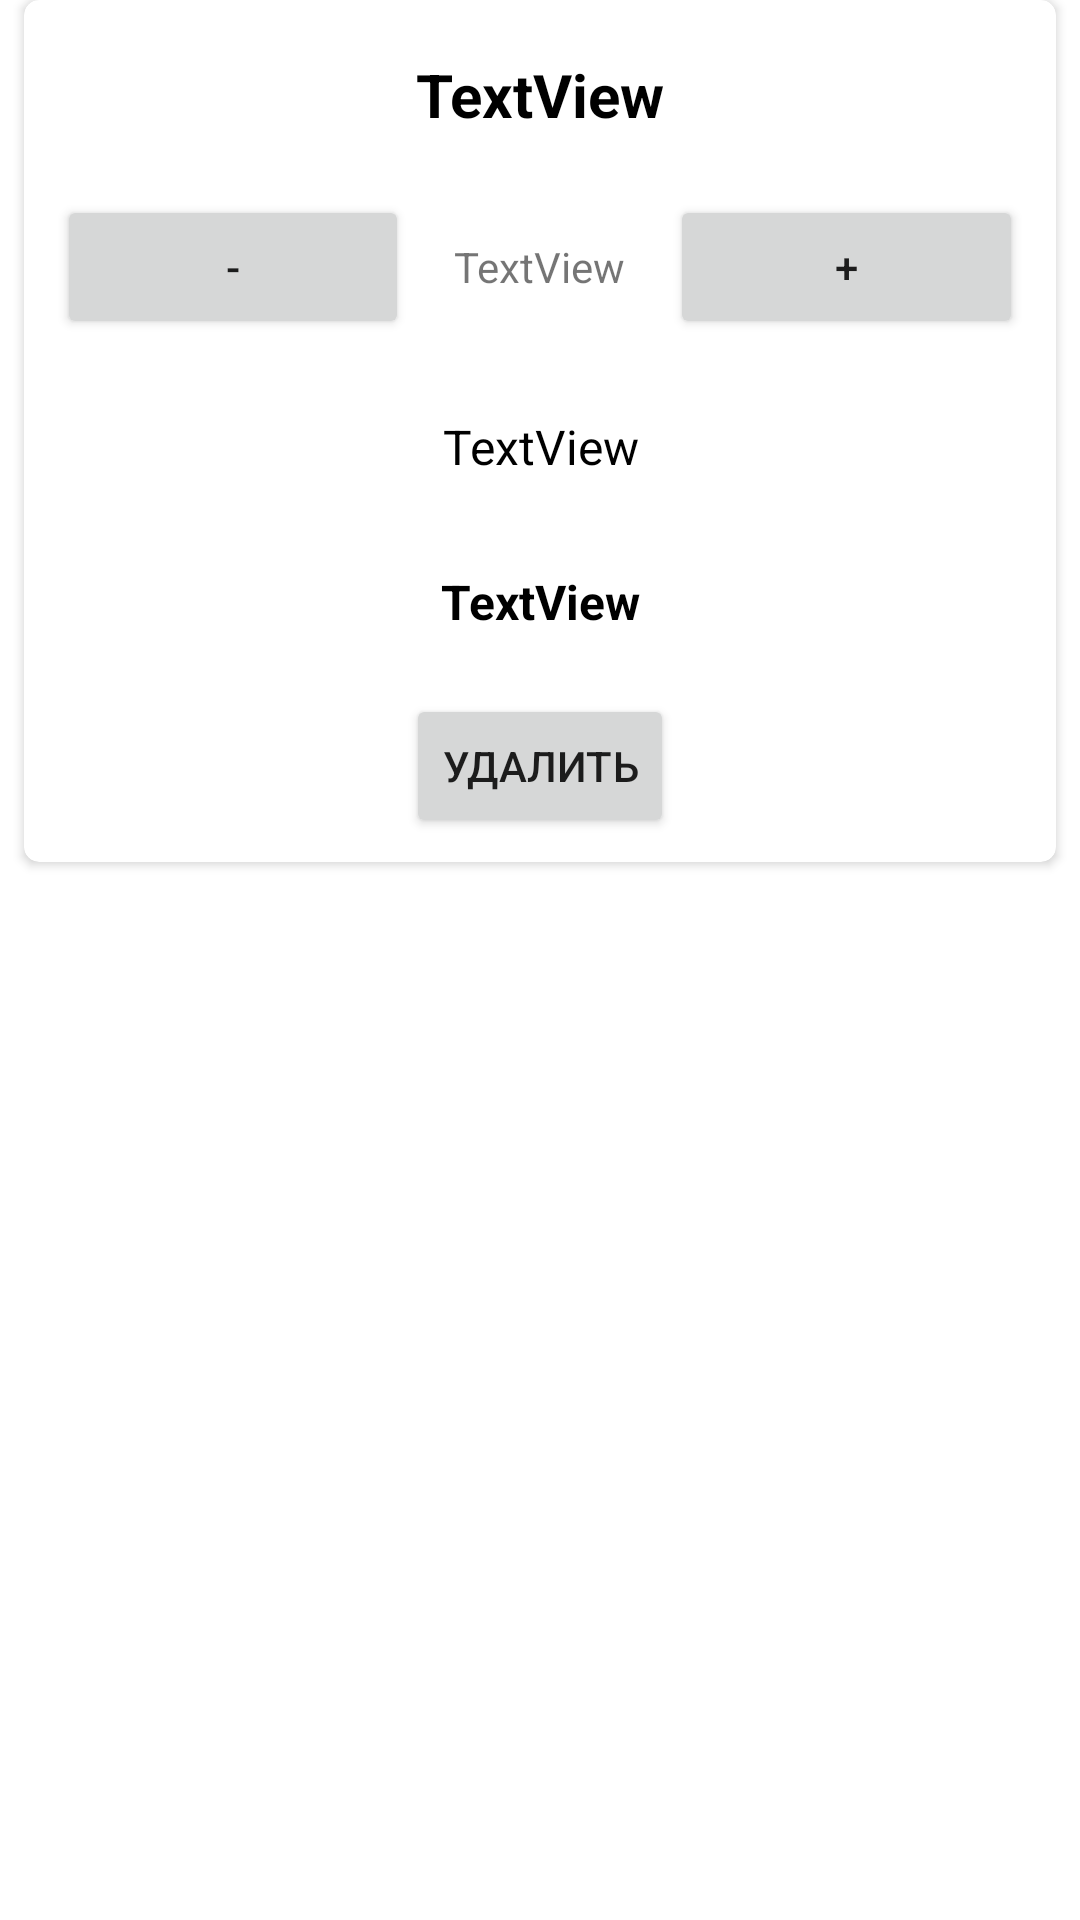

Reconstruct the res/layout file that produces this screen, plus the resources it refers to.
<!-- AndroidManifest.xml: application theme Theme.Tea -->
<!-- res/layout/korsina_item.xml -->
<?xml version="1.0" encoding="utf-8"?>
<androidx.constraintlayout.widget.ConstraintLayout xmlns:android="http://schemas.android.com/apk/res/android"
    xmlns:app="http://schemas.android.com/apk/res-auto"
    xmlns:tools="http://schemas.android.com/tools"
    android:layout_width="match_parent"
    android:layout_height="wrap_content">

    <androidx.cardview.widget.CardView
        android:layout_width="0dp"
        android:layout_height="wrap_content"
        android:layout_marginStart="8dp"
        android:layout_marginEnd="8dp"
        android:layout_marginBottom="5dp"
        app:cardCornerRadius="5dp"
        app:layout_constraintBottom_toBottomOf="parent"
        app:layout_constraintEnd_toEndOf="parent"
        app:layout_constraintHorizontal_bias="0.0"
        app:layout_constraintStart_toStartOf="parent"
        app:layout_constraintTop_toTopOf="parent"
        app:layout_constraintVertical_bias="0.0">

        <LinearLayout
            android:layout_width="match_parent"
            android:layout_height="match_parent"
            android:layout_margin="3dp"
            android:gravity="center"
            android:orientation="vertical">

            
            
            
            
            
            

            <TextView
                android:id="@+id/tvNameKor"
                android:layout_width="match_parent"
                android:layout_height="wrap_content"
                android:layout_marginLeft="3dp"
                android:layout_marginTop="10dp"
                android:layout_marginRight="3dp"
                android:layout_marginBottom="5dp"
                android:gravity="center"
                android:padding="5dp"
                android:text="TextView"
                android:textColor="@color/black"
                android:textSize="20sp"
                android:textStyle="bold" />

            <LinearLayout
                android:layout_width="match_parent"
                android:layout_height="match_parent"
                android:layout_marginLeft="3dp"
                android:layout_marginTop="5dp"
                android:layout_marginRight="3dp"
                android:layout_marginBottom="5dp"
                android:orientation="horizontal">

                <Button
                    android:id="@+id/buttonKorMinus"
                    android:layout_width="wrap_content"
                    android:layout_height="wrap_content"
                    android:layout_margin="5dp"
                    android:layout_weight="1"
                    android:text="-" />

                <TextView
                    android:id="@+id/tvPriseSht"
                    android:layout_width="wrap_content"
                    android:layout_height="wrap_content"
                    android:layout_gravity="center"
                    android:padding="10dp"
                    android:text="TextView" />

                <Button
                    android:id="@+id/buttonKorPlus"
                    android:layout_width="wrap_content"
                    android:layout_height="wrap_content"
                    android:layout_margin="5dp"
                    android:layout_weight="1"
                    android:text="+" />
            </LinearLayout>


            <TextView
                android:id="@+id/tvPriseKor"
                android:layout_width="match_parent"
                android:layout_height="wrap_content"

                android:layout_marginLeft="3dp"
                android:layout_marginTop="5dp"
                android:layout_marginRight="3dp"
                android:layout_marginBottom="5dp"
                android:gravity="center"
                android:padding="10dp"
                android:text="TextView"
                android:textColor="@color/black"
                android:textSize="16sp" />


            <TextView
                android:id="@+id/tvKorItog"
                android:layout_width="match_parent"
                android:layout_height="wrap_content"

                android:layout_marginLeft="3dp"
                android:layout_marginTop="5dp"
                android:layout_marginRight="3dp"
                android:layout_marginBottom="5dp"
                android:gravity="center"
                android:padding="10dp"
                android:text="TextView"
                android:textColor="@color/black"
                android:textSize="16sp"
                android:textStyle="bold" />

            <Button
                android:id="@+id/buttonKorDelete"
                android:layout_width="wrap_content"
                android:layout_height="wrap_content"
                android:layout_marginLeft="5dp"
                android:layout_marginTop="5dp"
                android:layout_marginRight="5dp"
                android:layout_marginBottom="5dp"
                android:text="Удалить" />









        </LinearLayout>

    </androidx.cardview.widget.CardView>

</androidx.constraintlayout.widget.ConstraintLayout>
<!-- resources referenced by this layout -->
<resources>
  <color name="black">#FF000000</color>
  <style name="Theme.Tea" parent="Theme.MaterialComponents.DayNight.DarkActionBar">
          
          <item name="colorPrimary">@color/teacolor</item>
          <item name="colorPrimaryVariant">#B39F7A</item>
  
          <item name="colorOnPrimary">@color/black</item>
          
           
          <item name="colorSecondary">@color/tea</item>
          <item name="colorSecondaryVariant">@color/tea</item>
          <item name="colorOnSecondary">@color/black</item>
          
          <item name="android:statusBarColor">?attr/colorPrimaryVariant</item>
  
          
  
          
          <item name="actionOverflowButtonStyle">@style/OverFlow</item>
          <item name="drawerArrowStyle">@style/DrawerArrowStyle</item>
      </style>
  <color name="teacolor">#F2E8C9</color>
  <color name="tea">#a8941e</color>
  <style name="OverFlow" parent="Widget.AppCompat.ActionButton.Overflow">
          <item name="android:src">@drawable/baseline_more_vert</item>
      </style>
  <style name="DrawerArrowStyle" parent="@style/Widget.AppCompat.DrawerArrowToggle">
          <item name="spinBars">true</item>
          <item name="color">#261e10</item>
      </style>
  <!-- drawable baseline_more_vert (drawable) -->
  <vector android:height="24dp" android:tint="#261E10"
      android:viewportHeight="24" android:viewportWidth="24"
      android:width="24dp" xmlns:android="http://schemas.android.com/apk/res/android">
      <path android:fillColor="@android:color/white" android:pathData="M12,8c1.1,0 2,-0.9 2,-2s-0.9,-2 -2,-2 -2,0.9 -2,2 0.9,2 2,2zM12,10c-1.1,0 -2,0.9 -2,2s0.9,2 2,2 2,-0.9 2,-2 -0.9,-2 -2,-2zM12,16c-1.1,0 -2,0.9 -2,2s0.9,2 2,2 2,-0.9 2,-2 -0.9,-2 -2,-2z"/>
  </vector>
</resources>
